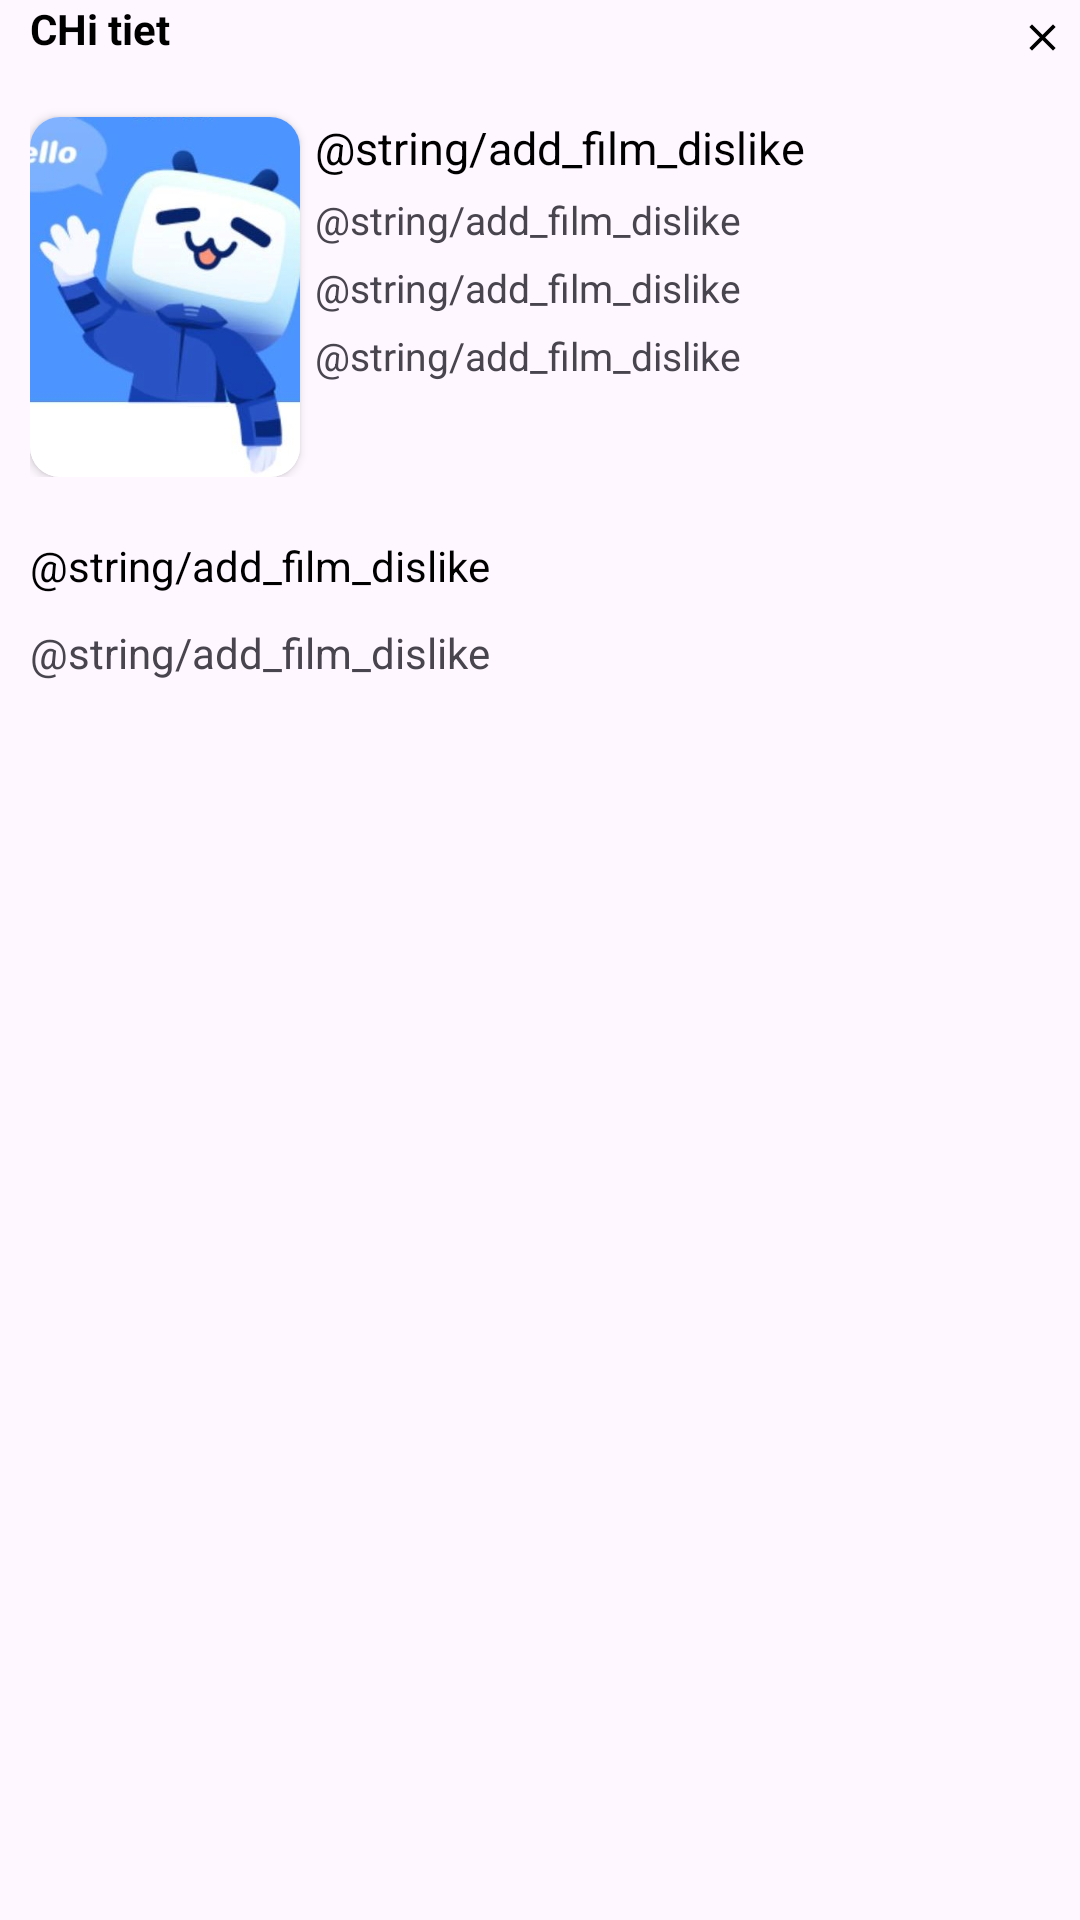

Produce the Android XML layout that renders to this screen, including the resource entries it uses.
<!-- AndroidManifest.xml: application theme Theme.WatchMovie -->
<!-- res/layout/layout_detail_film.xml -->
<?xml version="1.0" encoding="utf-8"?>
<androidx.core.widget.NestedScrollView xmlns:android="http://schemas.android.com/apk/res/android"
    android:layout_width="match_parent"
    android:layout_height="wrap_content"
    xmlns:app="http://schemas.android.com/apk/res-auto"
    xmlns:tools="http://schemas.android.com/tools"
    tools:background="@android:color/white">

    <LinearLayout
        android:layout_marginStart="10dp"
        app:layout_constraintBottom_toBottomOf="parent"
        app:layout_constraintStart_toStartOf="parent"
        android:layout_width="match_parent"
        android:layout_height="wrap_content"
        android:orientation="vertical">
        <RelativeLayout
            android:id="@+id/layout_detail1"
            android:layout_width="match_parent"
            android:layout_height="match_parent">
        <androidx.appcompat.widget.AppCompatTextView
            android:id="@+id/tittle_detail"
            android:text="CHi tiet"
            android:textColor="@color/black"
            android:textStyle="bold"
            android:layout_width="wrap_content"
            android:layout_height="wrap_content"/>
            <androidx.appcompat.widget.AppCompatImageView
                android:layout_alignParentEnd="true"
                android:src="@drawable/ic_close"
                android:padding="5dp"
                android:foregroundGravity="center"
                android:layout_width="wrap_content"
                android:layout_height="wrap_content"/>

            <androidx.cardview.widget.CardView
                android:id="@+id/img_logo_film"
                app:cardCornerRadius="10dp"
                android:layout_marginTop="20dp"
                android:layout_below="@+id/tittle_detail"
                android:layout_width="wrap_content"
                android:layout_height="wrap_content">
                <androidx.appcompat.widget.AppCompatImageView
                    android:src="@drawable/anhlogin"
                    android:scaleType="centerCrop"
                    android:layout_width="90dp"
                    android:layout_height="120dp"/>
            </androidx.cardview.widget.CardView>

            <androidx.appcompat.widget.AppCompatTextView
                android:id="@+id/tv_name_film"
                android:textColor="@color/black"
                android:layout_alignTop="@+id/img_logo_film"
                android:layout_toEndOf="@+id/img_logo_film"
                android:text="@string/add_film_dislike"
                android:layout_marginStart="5dp"
                android:textSize="15sp"
                android:layout_width="wrap_content"
                android:layout_height="wrap_content"/>
            <androidx.appcompat.widget.AppCompatTextView
                android:id="@+id/tv_category"
                android:layout_toEndOf="@+id/img_logo_film"
                android:layout_below="@+id/tv_name_film"
                android:textSize="13sp"
                android:layout_marginStart="5dp"
                android:layout_marginTop="5dp"
                android:text="@string/add_film_dislike"
                android:layout_width="wrap_content"
                android:layout_height="wrap_content"/>

            <androidx.appcompat.widget.AppCompatTextView
                android:id="@+id/tv_created"
                android:layout_toEndOf="@+id/img_logo_film"
                android:layout_below="@+id/tv_category"
                android:textSize="13sp"
                android:layout_marginStart="5dp"
                android:layout_marginTop="5dp"
                android:text="@string/add_film_dislike"
                android:layout_width="wrap_content"
                android:layout_height="wrap_content"/>

            <androidx.appcompat.widget.AppCompatTextView
                android:id="@+id/tv_episodesTotal"
                android:layout_toEndOf="@+id/img_logo_film"
                android:layout_below="@+id/tv_created"
                android:textSize="13sp"
                android:layout_marginStart="5dp"
                android:layout_marginTop="5dp"
                android:text="@string/add_film_dislike"
                android:layout_width="wrap_content"
                android:layout_height="wrap_content"/>
        </RelativeLayout>
        <RelativeLayout
            android:layout_marginTop="20dp"
            android:layout_width="wrap_content"
            android:layout_height="wrap_content">
            <androidx.appcompat.widget.AppCompatTextView
                android:id="@+id/tv_title_description"
                android:text="@string/add_film_dislike"
                android:textColor="@color/black"
                android:layout_width="wrap_content"
                android:layout_height="wrap_content"/>
            <androidx.appcompat.widget.AppCompatTextView
                android:id="@+id/tv_description"
                android:layout_marginTop="10dp"
                android:layout_below="@+id/tv_title_description"
                android:text="@string/add_film_dislike"
                android:layout_width="wrap_content"
                android:layout_height="wrap_content"/>
        </RelativeLayout>
    </LinearLayout>
</androidx.core.widget.NestedScrollView>
<!-- resources referenced by this layout -->
<resources>
  <color name="black">#000000</color>
  <!-- drawable anhlogin: jpg bitmap (drawable, 52364 bytes) -->
  <!-- drawable ic_close (drawable) -->
  <vector android:height="15dp" android:tint="@color/black"
      android:viewportHeight="24" android:viewportWidth="24"
      android:width="15dp" xmlns:android="http://schemas.android.com/apk/res/android">
      <path android:fillColor="@android:color/black" android:pathData="M19,6.41L17.59,5 12,10.59 6.41,5 5,6.41 10.59,12 5,17.59 6.41,19 12,13.41 17.59,19 19,17.59 13.41,12 19,6.41z"/>
  </vector>
  <style name="Theme.WatchMovie" parent="Theme.Material3.Light.NoActionBar">
          
          <item name="colorPrimary">@color/purple_500</item>
          <item name="colorPrimaryVariant">@color/purple_700</item>
          <item name="colorOnPrimary">@color/white</item>
          
          <item name="colorSecondary">@color/teal_200</item>
          <item name="colorSecondaryVariant">@color/teal_700</item>
          <item name="colorOnSecondary">@color/black</item>
          
          <item name="android:statusBarColor">?attr/colorPrimaryVariant</item>
      </style>
  <color name="purple_500">#FF6200EE</color>
  <color name="purple_700">#FF3700B3</color>
  <color name="white">#FFFFFFFF</color>
  <color name="teal_200">#FF03DAC5</color>
  <color name="teal_700">#FF018786</color>
</resources>
